Run: headless pygame with SDL's dummy video driver; simulated clock (each Clock.tick advances the game by its frame time, no real sleeping); random seed 0; keys injected as events and as key.get_pressed() state; no mouse input.
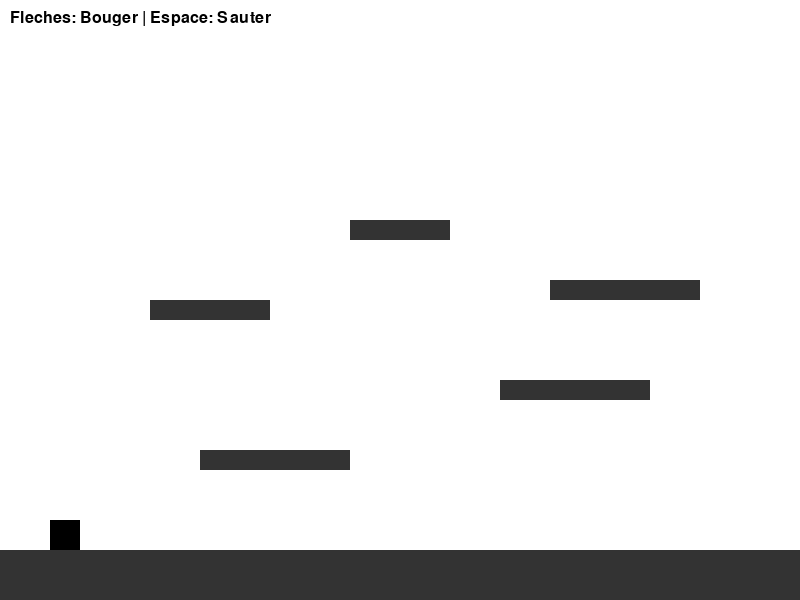
Frame 1 of 4 · flips 1–60 · no input
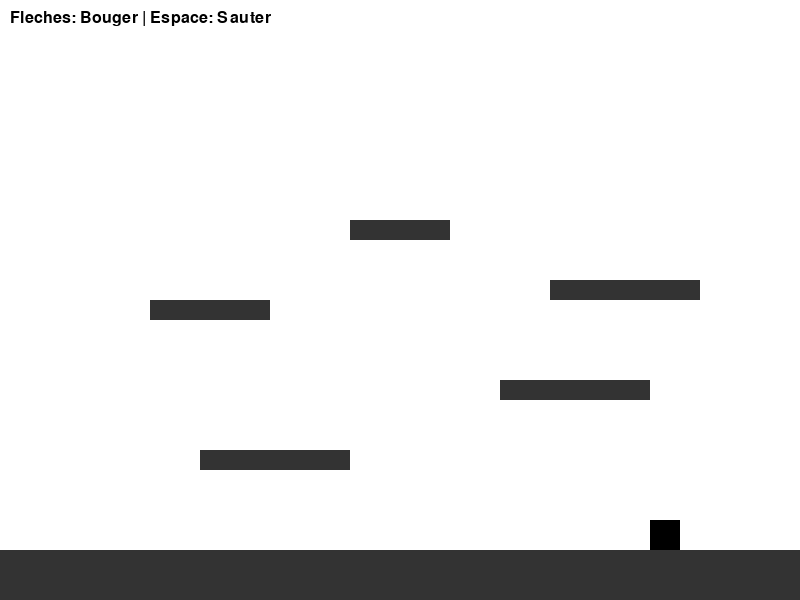
Frame 2 of 4 · flips 61–180 · tapped SPACE, RETURN · held RIGHT (→), D
Frame 3 of 4 · flips 181–300 · held DOWN (↓), S · screen unchanged from frame 2, image omitted
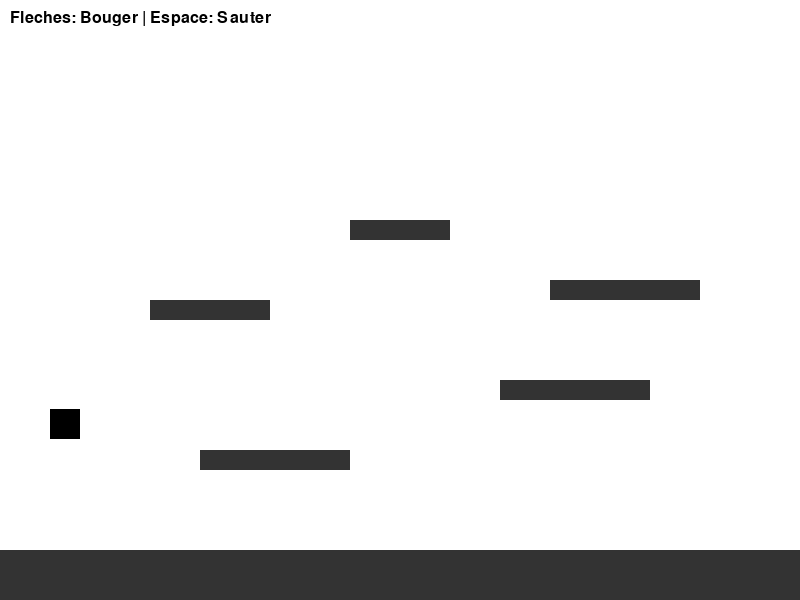
Frame 4 of 4 · flips 301–420 · held LEFT (←), A, UP (↑), W

The pygame program that drew these frames:

import pygame
import sys

# Initialisation de Pygame
pygame.init()

# Constantes
SCREEN_WIDTH = 800
SCREEN_HEIGHT = 600
FPS = 60
GRAVITY = 0.6
PLAYER_SPEED = 5
JUMP_POWER = 12

# Couleurs
WHITE = (255, 255, 255)
BLACK = (0, 0, 0)
DARK_GRAY = (51, 51, 51)

# Configuration de l'écran
screen = pygame.display.set_mode((SCREEN_WIDTH, SCREEN_HEIGHT))
pygame.display.set_caption("Platformer 2D")
clock = pygame.time.Clock()

# Classe du joueur
class Player:
    def __init__(self, x, y):
        self.x = x
        self.y = y
        self.width = 30
        self.height = 30
        self.velocity_x = 0
        self.velocity_y = 0
        self.is_jumping = False
        self.spawn_x = x
        self.spawn_y = y

    def handle_input(self, keys):
        if keys[pygame.K_LEFT] or keys[pygame.K_a]:
            self.velocity_x = -PLAYER_SPEED
        elif keys[pygame.K_RIGHT] or keys[pygame.K_d]:
            self.velocity_x = PLAYER_SPEED
        else:
            self.velocity_x = 0

        if (keys[pygame.K_SPACE] or keys[pygame.K_w]) and not self.is_jumping:
            self.velocity_y = -JUMP_POWER
            self.is_jumping = True

    def update(self, platforms):
        # Appliquer la gravité
        self.velocity_y += GRAVITY

        # Mise à jour de la position
        self.x += self.velocity_x
        self.y += self.velocity_y

        # Limites latérales
        if self.x < 0:
            self.x = 0
        if self.x + self.width > SCREEN_WIDTH:
            self.x = SCREEN_WIDTH - self.width

        # Détection des collisions avec les plateformes
        self.is_jumping = True

        for platform in platforms:
            # Collision par le bas (atterrissage)
            if (
                self.velocity_y >= 0
                and self.y + self.height <= platform.y + 10
                and self.y + self.height + self.velocity_y >= platform.y
                and self.x + self.width > platform.x
                and self.x < platform.x + platform.width
            ):
                self.y = platform.y - self.height
                self.velocity_y = 0
                self.is_jumping = False

            # Collision par le haut (frapper la tête)
            if (
                self.velocity_y < 0
                and self.y >= platform.y + platform.height - 10
                and self.y - self.velocity_y <= platform.y + platform.height
                and self.x + self.width > platform.x
                and self.x < platform.x + platform.width
            ):
                self.velocity_y = 0
                self.y = platform.y + platform.height

        # Réinitialiser si tombé
        if self.y > SCREEN_HEIGHT:
            self.x = self.spawn_x
            self.y = self.spawn_y
            self.velocity_x = 0
            self.velocity_y = 0

    def draw(self, surface):
        pygame.draw.rect(surface, BLACK, (self.x, self.y, self.width, self.height))


# Classe des plateformes
class Platform:
    def __init__(self, x, y, width, height):
        self.x = x
        self.y = y
        self.width = width
        self.height = height

    def draw(self, surface):
        pygame.draw.rect(surface, DARK_GRAY, (self.x, self.y, self.width, self.height))


# Initialiser le joueur
player = Player(50, 400)

# Créer les plateformes
platforms = [
    Platform(0, 550, 800, 50),        # Sol
    Platform(200, 450, 150, 20),      # Plateforme 1
    Platform(500, 380, 150, 20),      # Plateforme 2
    Platform(150, 300, 120, 20),      # Plateforme 3
    Platform(550, 280, 150, 20),      # Plateforme 4
    Platform(350, 220, 100, 20),      # Plateforme 5
]

# Boucle principale
running = True
while running:
    clock.tick(FPS)

    for event in pygame.event.get():
        if event.type == pygame.QUIT:
            running = False

    # Récupérer les touches pressées
    keys = pygame.key.get_pressed()

    # Mettre à jour le joueur
    player.handle_input(keys)
    player.update(platforms)

    # Dessiner
    screen.fill(WHITE)
    for platform in platforms:
        platform.draw(screen)
    player.draw(screen)

    # Afficher les contrôles
    font = pygame.font.Font(None, 24)
    text = font.render("Fleches: Bouger | Espace: Sauter", True, BLACK)
    screen.blit(text, (10, 10))

    pygame.display.flip()

pygame.quit()
sys.exit()
